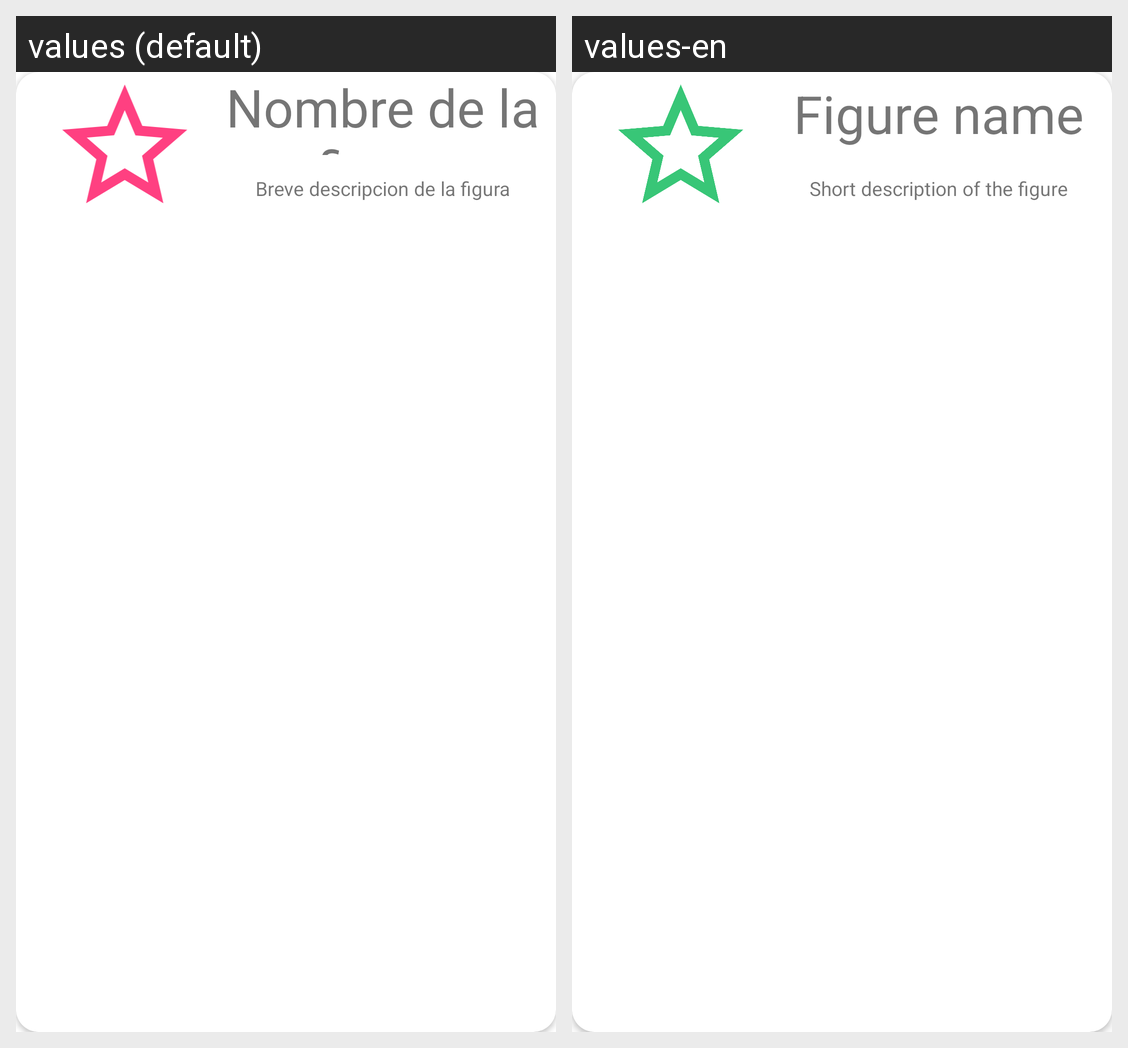

Strings drawn on this Android screen and how each of the app's shown locales translates them:
Android screen res/layout/item.xml rendered under 2 locales, left to right: values (default), values-en. Device: Nexus 5 (rendered at 1080×1920; each locale shown at half size, 540×960, under a caption strip naming it); theme AppTheme.
Strings drawn on this screen, with the default value and each locale's value (text and hints the layout hard-codes, and strings that could not be matched under every locale, appear in the picture but are not listed):

card_view_estrella_nombre
  values: Nombre de la figura
  values-en: Figure name

card_view_estrella_descripcion
  values: Breve descripcion de la figura
  values-en: Short description of the figure
